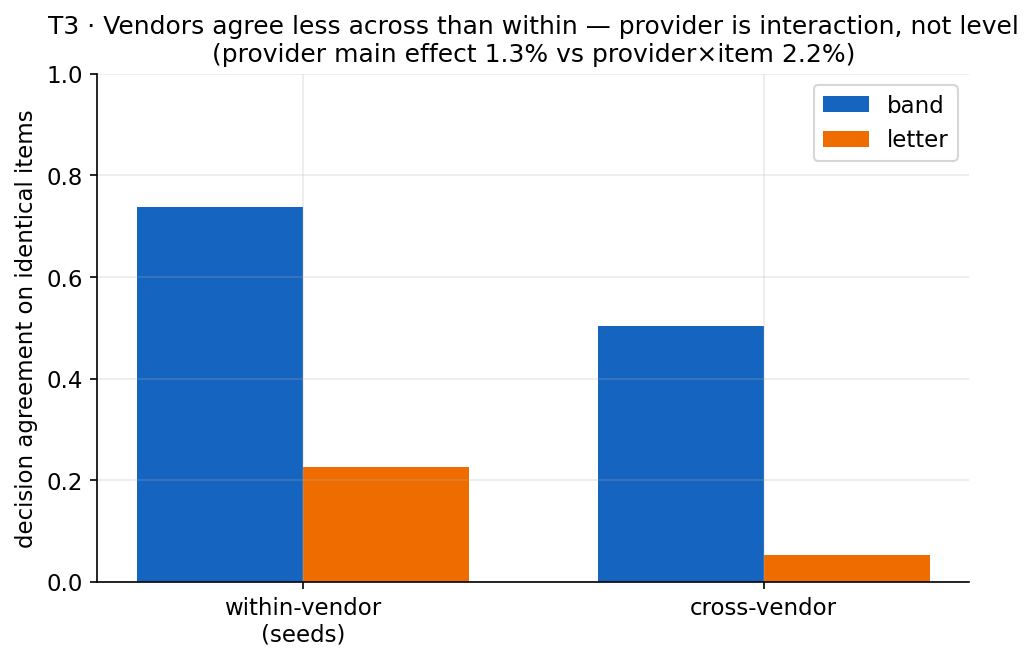

Data behind this chart, as committed beside it:
comparison, band_agreement, letter_agreement
within_family(same vendor, seeds), 0.737, 0.225
cross_family(different vendors), 0.504, 0.052
provider_main_effect_varshare_pct, 1.266, 
provider_x_item_varshare_pct, 2.237, 
